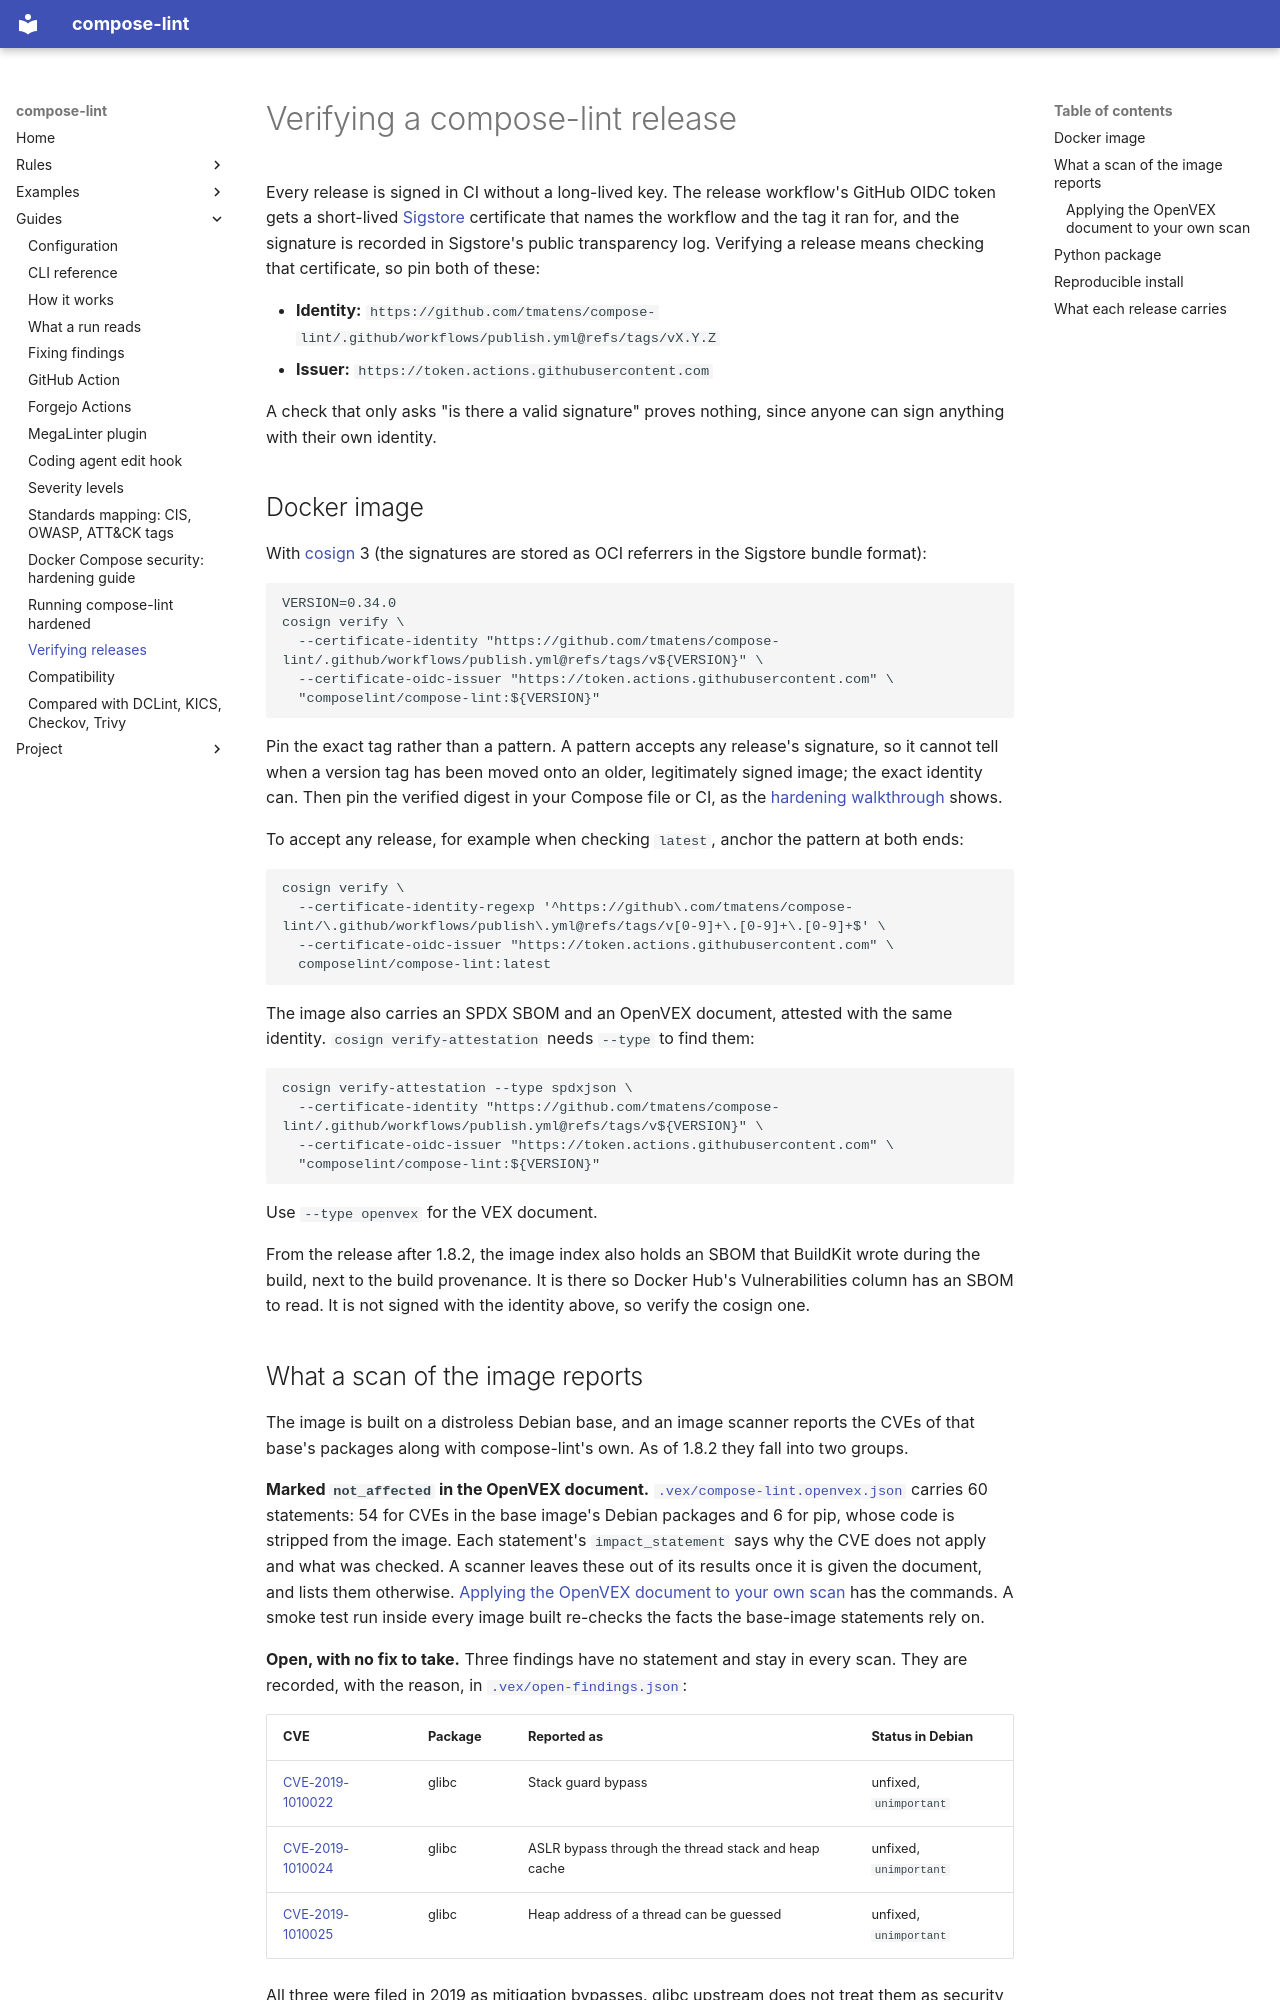

repository: tmatens/compose-lint · page: verifying/index.html · generator: mkdocs

# Verifying a compose-lint release

Every release is signed in CI without a long-lived key. The release workflow's GitHub OIDC token gets a short-lived [Sigstore](https://www.sigstore.dev/) certificate that names the workflow and the tag it ran for, and the signature is recorded in Sigstore's public transparency log. Verifying a release means checking that certificate, so pin both of these:

- **Identity:** `https://github.com/tmatens/compose-lint/.github/workflows/publish.yml@refs/tags/vX.Y.Z`
- **Issuer:** `https://token.actions.githubusercontent.com`

A check that only asks "is there a valid signature" proves nothing, since anyone can sign anything with their own identity.

## Docker image

With [cosign](https://github.com/sigstore/cosign) 3 (the signatures are stored as OCI referrers in the Sigstore bundle format):

```bash
VERSION=0.34.0
cosign verify \
  --certificate-identity "https://github.com/tmatens/compose-lint/.github/workflows/publish.yml@refs/tags/v${VERSION}" \
  --certificate-oidc-issuer "https://token.actions.githubusercontent.com" \
  "composelint/compose-lint:${VERSION}"
```

Pin the exact tag rather than a pattern. A pattern accepts any release's signature, so it cannot tell when a version tag has been moved onto an older, legitimately signed image; the exact identity can. Then pin the verified digest in your Compose file or CI, as the [hardening walkthrough](hardening.md) shows.

To accept any release, for example when checking `latest`, anchor the pattern at both ends:

```bash
cosign verify \
  --certificate-identity-regexp '^https://github\.com/tmatens/compose-lint/\.github/workflows/publish\.yml@refs/tags/v[0-9]+\.[0-9]+\.[0-9]+$' \
  --certificate-oidc-issuer "https://token.actions.githubusercontent.com" \
  composelint/compose-lint:latest
```

The image also carries an SPDX SBOM and an OpenVEX document, attested with the same identity. `cosign verify-attestation` needs `--type` to find them:

```bash
cosign verify-attestation --type spdxjson \
  --certificate-identity "https://github.com/tmatens/compose-lint/.github/workflows/publish.yml@refs/tags/v${VERSION}" \
  --certificate-oidc-issuer "https://token.actions.githubusercontent.com" \
  "composelint/compose-lint:${VERSION}"
```

Use `--type openvex` for the VEX document.

From the release after 1.8.2, the image index also holds an SBOM that BuildKit wrote during the build, next to the build provenance. It is there so Docker Hub's Vulnerabilities column has an SBOM to read. It is not signed with the identity above, so verify the cosign one.
